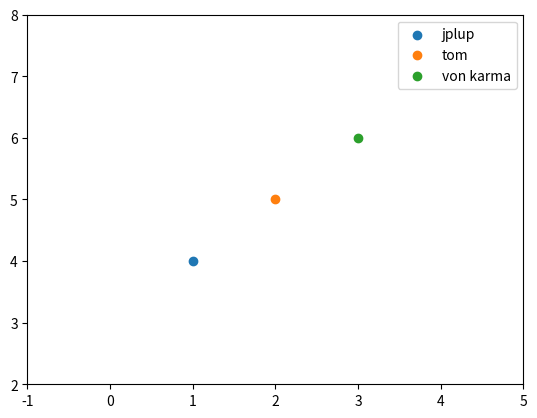

Write the Python code that produced this figure. (Note: this script raises an exception after producing the figure.)
import matplotlib.pyplot as plt
plt.ion()
fig = plt.figure()
ax = fig.add_subplot(111)
X=[[1],[2],[3]]
Y=[[4],[5],[6]]
xl=[]
yl=[]
for a,b in zip(X,Y):
    xl.append(a[0])
    yl.append(b[0])
xl.sort(reverse=True)
yl.sort(reverse=True)
if xl[0]-xl[-1]<yl[0]-yl[-1]: dm=yl[0]-yl[-1]
else: dm=xl[0]-xl[-1]
ax.set_xlim(xl[-1]-2,xl[-1]+2+dm)
ax.set_ylim(yl[-1]-2,yl[-1]+2+dm)
labels=['jplup','tom','von karma']
for x,y,lab in zip(X,Y,labels):
    ax.scatter(x,y,label=lab)
plt.legend()
plt.show()
sair=False
while True:
    while True:
        m=input('Digite qual personagem deve mudar de lugar:')
        if m in labels: break
        elif m=='exit':
            sair=True
            break
        else: print('Esse nome não existe')
    if sair: break
    while True:
        while True:
            xy=input('Digite x y:')
            xys=xy.split(sep=' ')
            if len(xys)==2:
                try: newx=float(xys[0])
                except ValueError:
                    print('X digitado não é um numero')
                    sair=False
                else:
                    try: newy=float(xys[1])
                    except ValueError:
                        print('Y digitado não é um numero')
                        sair=False
                    else: sair=True
            else: print('Digite: x-espaço-y')
            if sair: break
        aux=0
        while aux<len(X):
            if X[aux][0]==float(xys[0]) and Y[aux][0]==float(xys[1]):
                print('Erro, já existe um personagem nesse lugar')
                sair=False
                break
            sair=True
            aux+=1
        if sair: break
    inn=labels.index(m)
    X[inn][0]=float(xys[0])
    Y[inn][0]=float(xys[1])
    ax.clear()
    for x,y,lab in zip(X,Y,labels):
        ax.scatter(x,y,label=lab)
    ax.legend()
    ax.set_xlim(xl[-1]-2,xl[-1]+2+dm)
    ax.set_ylim(yl[-1]-2,yl[-1]+2+dm)
    fig.canvas.draw()
    fig.canvas.flush_events()
    sair=False

print('Teste')
input()